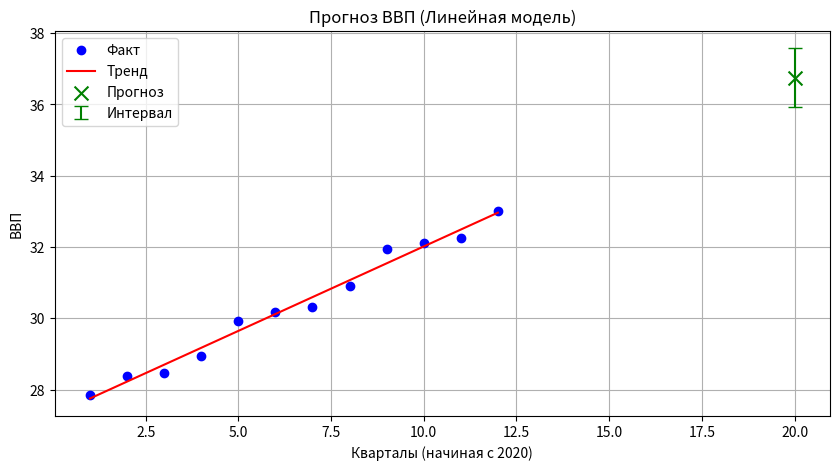

Source code (Python):
import numpy as np
import pandas as pd
import scipy.stats as stats
import matplotlib.pyplot as plt

y = np.array([27.853, 28.371, 28.462, 28.943, 29.936, 30.176, 
              30.315, 30.919, 31.956, 32.122, 32.256, 33.012])
t = np.arange(1, len(y) + 1)
n = len(y)

# 1. Расчет коэффициентов линейного уравнения y = a + bt (МНК)
b, a = np.polyfit(t, y, 1)
y_pred = a + b * t
residuals = y - y_pred
print(y_pred)
print(residuals)
print(f"--- 1. Уравнение тренда ---")
print(f"y = {a:.4f} + {b:.4f} * t\n")

# 2. Анализ качества и точности
print(f"--- 2. Анализ остатков ---")

# а) Математическое ожидание остатков (t-статистика)
mean_e = np.mean(residuals)
std_e = np.std(residuals, ddof=1)
t_calc = (abs(mean_e) / std_e) * np.sqrt(n)
t_crit = stats.t.ppf(1 - 0.05/2, n - 1)
print(f"а) M[e] = 0: t_calc = {t_calc:.10f}, t_crit = {t_crit:.4f}")
print("   Гипотеза принимается" if t_calc < t_crit else "   Гипотеза отклоняется")

# б) Критерий поворотных точек
p = 0
for i in range(1, n - 1):
    if (residuals[i] > residuals[i-1] and residuals[i] > residuals[i+1]) or \
       (residuals[i] < residuals[i-1] and residuals[i] < residuals[i+1]):
        p += 1
p_crit = int(2/3 * (n - 2) - 1.96 * np.sqrt((16*n - 29)/90))
print(f"б) Поворотные точки: p = {p}, p_crit = {p_crit}")
print("   Ряд случайный" if p > p_crit else "   Ряд неслучайный")

# в) Критерий Дарбина-Уотсона (автокорреляция)
diff_e = np.diff(residuals)
dw = np.sum(diff_e**2) / np.sum(residuals**2)
print(f"в) Дарбин-Уотсон: DW = {dw:.4f} (норма около 2)")
# Табличные значения для n=12, k=1: dL=1.08, dU=1.36
if 1.36 < dw < 2.64:
    print("   Автокорреляция отсутствует")
else:
    print("   Есть подозрение на автокорреляцию")

# г) Нормальный закон (RS-критерий)
rs = (np.max(residuals) - np.min(residuals)) / std_e
print(f"г) RS-критерий: RS = {rs:.4f}")
print("   Соответствует норме (интервал 2.7-3.7 для n=12)")

# 3. Средняя относительная ошибка (MAPE)
mape = np.mean(np.abs(residuals / y)) * 100
print(f"\n--- 3. Точность ---")
print(f"MAPE = {mape:.2f}%")

# 4. Прогноз на IV кв 2024 (t = 20)
t_future = 20
y_future_point = a + b * t_future

# Интервальный прогноз
# Se (стандартная ошибка регрессии)
se = np.sqrt(np.sum(residuals**2) / (n - 2))
t_stud = stats.t.ppf(1 - 0.05/2, n - 2)
sum_t_sq = np.sum((t - np.mean(t))**2)

# Величина U(k) по формуле из лекции
uk = se * t_stud * np.sqrt(1 + 1/n + (t_future - np.mean(t))**2 / sum_t_sq)

print(f"\n--- 4. Прогноз на IV кв 2024 (t={t_future}) ---")
print(f"Точечный прогноз: {y_future_point:.3f}")
print(f"Доверительный интервал: [{y_future_point - uk:.3f} ; {y_future_point + uk:.3f}]")

# Визуализация
plt.figure(figsize=(10, 5))
plt.plot(t, y, 'ob', label='Факт')
plt.plot(t, y_pred, '-r', label='Тренд')
plt.scatter(t_future, y_future_point, color='green', marker='x', s=100, label='Прогноз')
plt.errorbar(t_future, y_future_point, yerr=uk, fmt='none', ecolor='green', capsize=5, label='Интервал')
plt.title('Прогноз ВВП (Линейная модель)')
plt.xlabel('Кварталы (начиная с 2020)')
plt.ylabel('ВВП')
plt.legend()
plt.grid(True)
plt.show()
